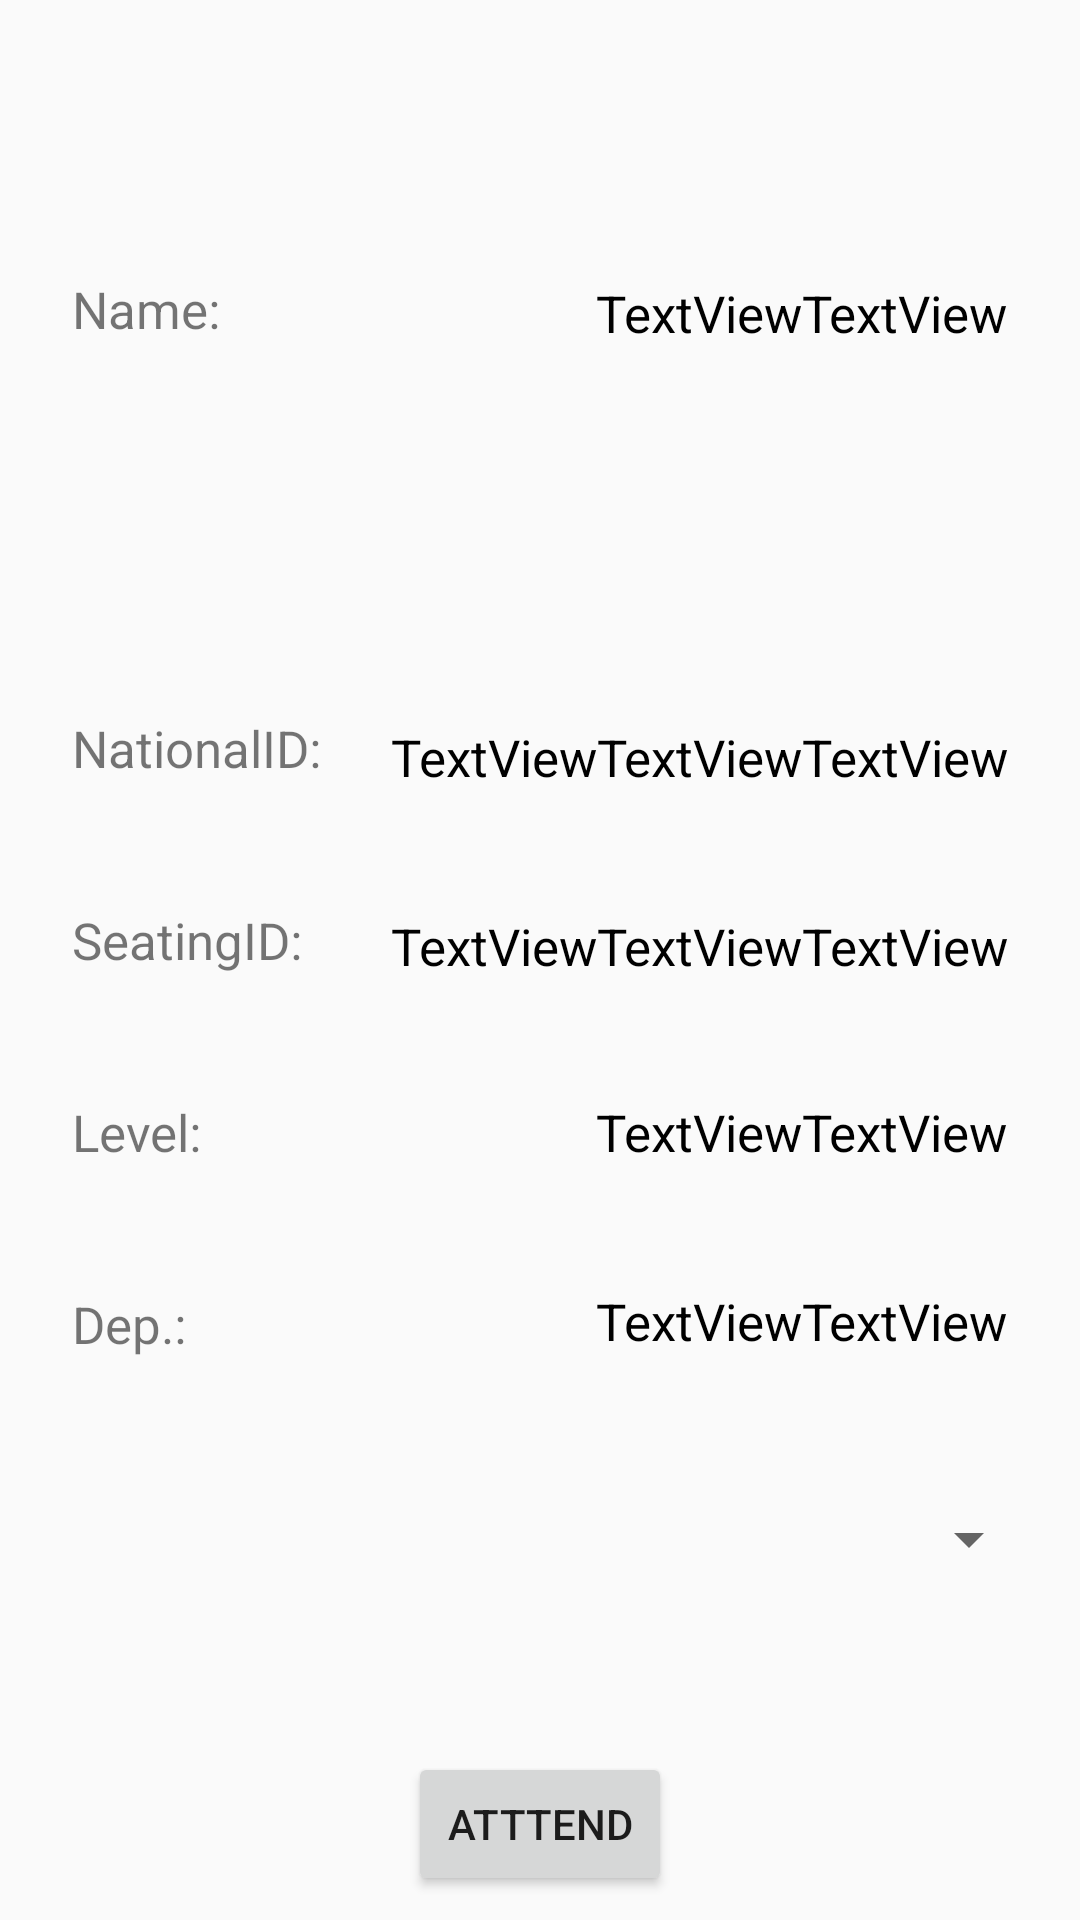

Reconstruct the res/layout file that produces this screen, plus the resources it refers to.
<!-- AndroidManifest.xml: application theme AppTheme -->
<!-- res/layout/activity_attend_student.xml -->
<?xml version="1.0" encoding="utf-8"?>
<android.support.constraint.ConstraintLayout xmlns:android="http://schemas.android.com/apk/res/android"
    xmlns:app="http://schemas.android.com/apk/res-auto"
    xmlns:tools="http://schemas.android.com/tools"
    android:layout_width="match_parent"
    android:layout_height="match_parent"
    tools:context="com.work.unknown.absence.Tutor.AttendStudentActivity">

    <Spinner
        android:id="@+id/sessions_spinner"
        android:layout_width="334dp"
        android:layout_height="42dp"
        android:layout_marginBottom="50dp"
        android:layout_marginEnd="24dp"
        android:layout_marginStart="24dp"
        app:layout_constraintBottom_toTopOf="@+id/attend_button"
        app:layout_constraintEnd_toEndOf="parent"
        app:layout_constraintStart_toStartOf="parent" />

    <Button
        android:id="@+id/attend_button"
        android:layout_width="wrap_content"
        android:layout_height="wrap_content"
        android:layout_marginBottom="8dp"
        android:layout_marginEnd="8dp"
        android:layout_marginStart="8dp"
        android:text="atttend"
        app:layout_constraintBottom_toBottomOf="parent"
        app:layout_constraintEnd_toEndOf="parent"
        app:layout_constraintStart_toStartOf="parent" />

    <TextView
        android:id="@+id/name_label_student"
        android:layout_width="wrap_content"
        android:layout_height="31dp"
        android:layout_marginBottom="32dp"
        android:layout_marginStart="24dp"
        android:layout_marginTop="8dp"
        android:text="Name:"
        android:textSize="17sp"
        app:layout_constraintBottom_toTopOf="@+id/national_id_label"
        app:layout_constraintStart_toStartOf="parent"
        app:layout_constraintTop_toTopOf="parent" />

    <TextView
        android:id="@+id/name_value"
        android:layout_width="wrap_content"
        android:layout_height="31dp"
        android:layout_marginBottom="32dp"
        android:layout_marginEnd="24dp"
        android:textColor="#000"
        android:layout_marginTop="8dp"
        android:text="TextViewTextView"
        android:textSize="17sp"
        app:layout_constraintBottom_toTopOf="@+id/national_id_value"
        app:layout_constraintEnd_toEndOf="parent"
        app:layout_constraintTop_toTopOf="parent" />


    <TextView
        android:id="@+id/department_label"
        android:layout_width="wrap_content"
        android:layout_height="30dp"
        android:layout_marginBottom="32dp"
        android:layout_marginStart="24dp"
        android:textSize="17sp"
        android:text="Dep.:"
        app:layout_constraintBottom_toTopOf="@+id/sessions_spinner"
        app:layout_constraintStart_toStartOf="parent" />

    <TextView
        android:id="@+id/department_value"
        android:layout_width="wrap_content"
        android:layout_height="31dp"
        android:layout_marginBottom="32dp"
        android:layout_marginEnd="24dp"
        android:textSize="17sp"
        android:textColor="#000"
        android:text="TextViewTextView"
        app:layout_constraintBottom_toTopOf="@+id/sessions_spinner"
        app:layout_constraintEnd_toEndOf="parent" />

    <TextView
        android:id="@+id/level_label"
        android:layout_width="wrap_content"
        android:layout_height="32dp"
        android:layout_marginBottom="32dp"
        android:textSize="17sp"
        android:layout_marginStart="24dp"
        android:text="Level:"
        app:layout_constraintBottom_toTopOf="@+id/department_label"
        app:layout_constraintStart_toStartOf="parent" />

    <TextView
        android:id="@+id/level_value"
        android:layout_width="wrap_content"
        android:layout_height="31dp"
        android:layout_marginBottom="32dp"
        android:layout_marginEnd="24dp"
        android:textSize="17sp"
        android:textColor="#000"
        android:text="TextViewTextView"
        app:layout_constraintBottom_toTopOf="@+id/department_value"
        app:layout_constraintEnd_toEndOf="parent" />

    <TextView
        android:id="@+id/national_id_label"
        android:layout_width="wrap_content"
        android:layout_height="32dp"
        android:layout_marginBottom="32dp"
        android:layout_marginStart="24dp"
        android:text="NationalID:"
        android:textSize="17sp"
        app:layout_constraintBottom_toTopOf="@+id/seating_number_label"
        app:layout_constraintStart_toStartOf="parent" />

    <TextView
        android:id="@+id/national_id_value"
        android:layout_width="wrap_content"
        android:layout_height="31dp"
        android:layout_marginBottom="32dp"
        android:textColor="#000"
        android:layout_marginEnd="24dp"
        android:textSize="17sp"
        android:text="TextViewTextViewTextView"
        app:layout_constraintBottom_toTopOf="@+id/seating_number_value"
        app:layout_constraintEnd_toEndOf="parent" />

    <TextView
        android:id="@+id/seating_number_label"
        android:layout_width="wrap_content"
        android:layout_height="32dp"
        android:layout_marginBottom="32dp"
        android:layout_marginStart="24dp"
        android:text="SeatingID:"
        android:textSize="17sp"
        app:layout_constraintBottom_toTopOf="@+id/level_label"
        app:layout_constraintStart_toStartOf="parent" />

    <TextView
        android:id="@+id/seating_number_value"
        android:layout_width="wrap_content"
        android:layout_height="30dp"
        android:layout_marginBottom="32dp"
        android:layout_marginEnd="24dp"
        android:textColor="#000"
        android:textSize="17sp"
        android:text="TextViewTextViewTextView"
        app:layout_constraintBottom_toTopOf="@+id/level_value"
        app:layout_constraintEnd_toEndOf="parent" />

</android.support.constraint.ConstraintLayout>
<!-- resources referenced by this layout -->
<resources>
  <style name="AppTheme" parent="Theme.AppCompat.Light.NoActionBar">
          
          <item name="colorPrimary">#424242</item>
          <item name="colorPrimaryDark">@color/colorPrimaryDark</item>
          <item name="colorAccent">@color/colorAccent</item>
      </style>
  <color name="colorPrimaryDark">#303F9F</color>
  <color name="colorAccent">#FF4081</color>
</resources>
